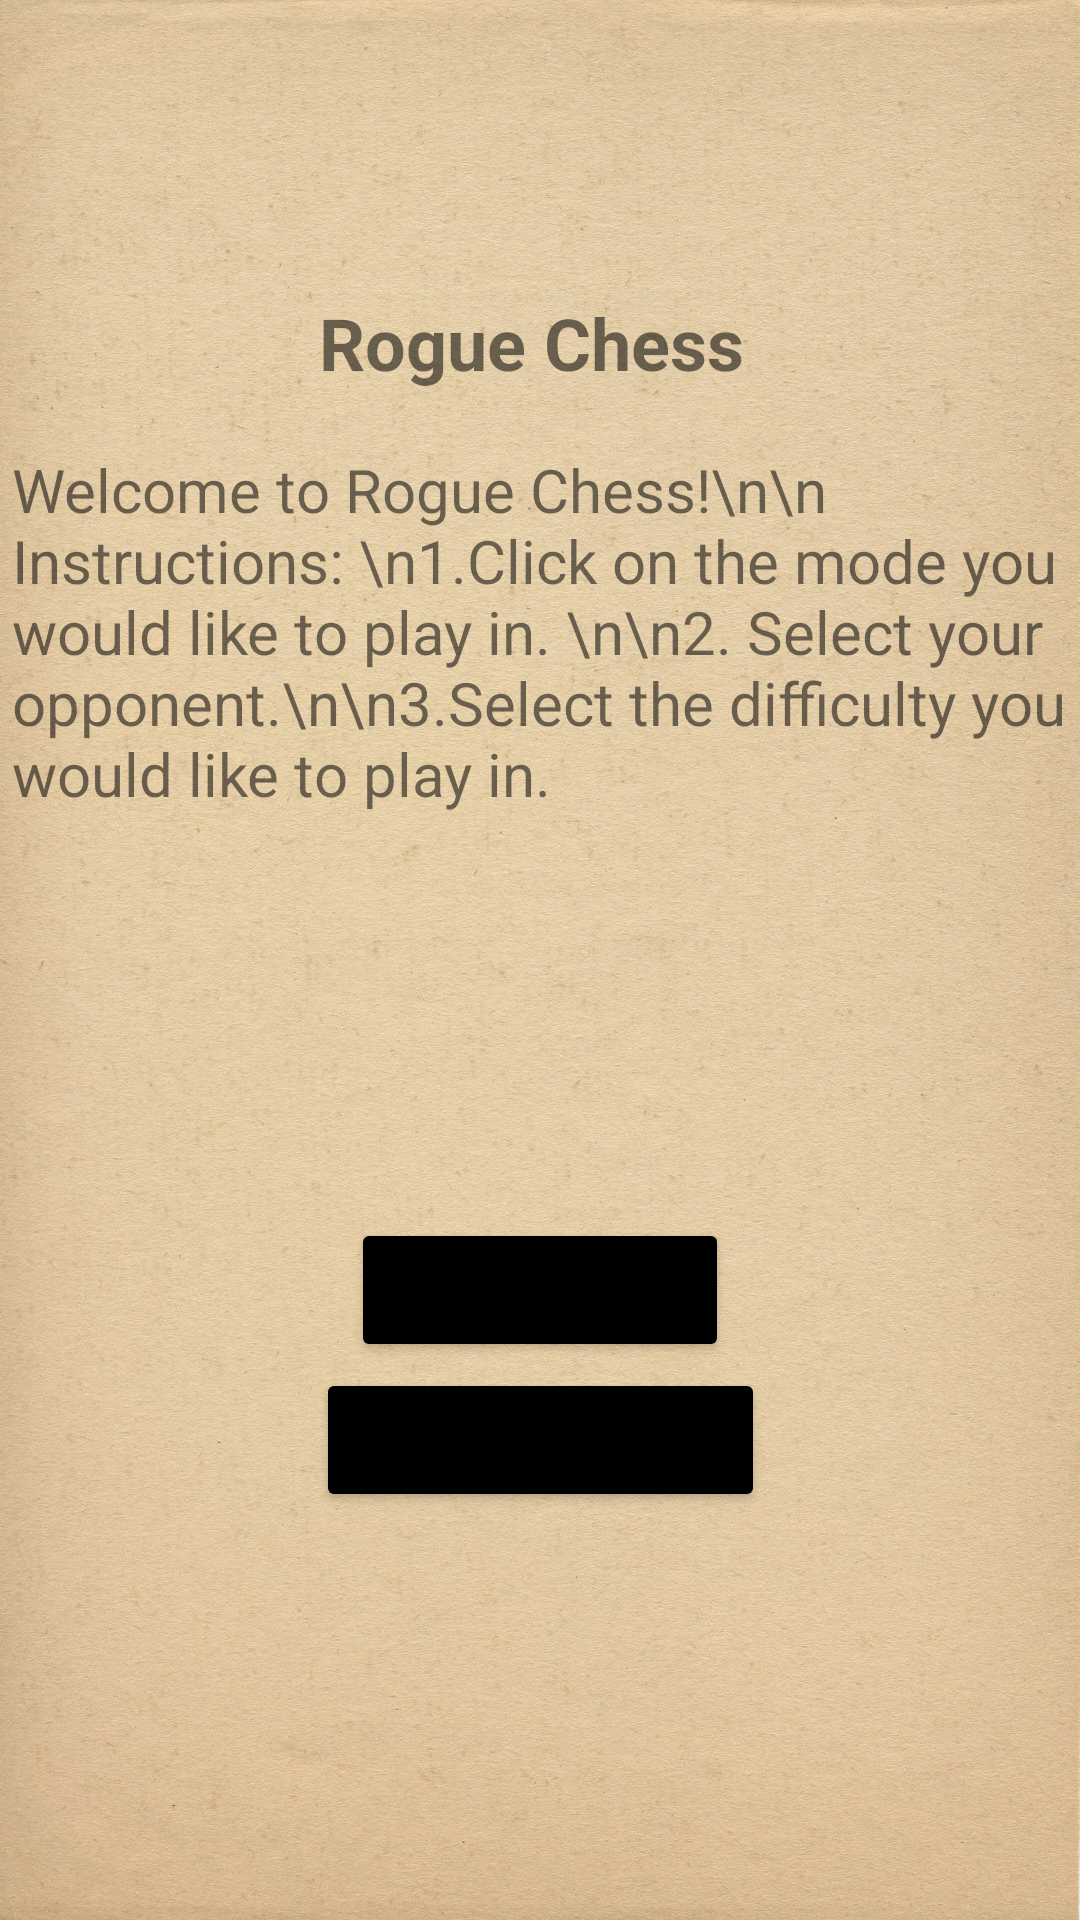

The Android layout XML behind this screen, and the referenced resources:
<!-- AndroidManifest.xml: application theme Theme.RogueChessCapstone -->
<!-- res/layout/activity_main.xml -->
<?xml version="1.0" encoding="utf-8"?>
<androidx.constraintlayout.widget.ConstraintLayout xmlns:android="http://schemas.android.com/apk/res/android"
    xmlns:app="http://schemas.android.com/apk/res-auto"
    xmlns:tools="http://schemas.android.com/tools"
    android:layout_width="match_parent"
    android:layout_height="match_parent"
    tools:context=".MainActivity">


    <ImageView
        android:id="@+id/imageView"
        android:layout_width="wrap_content"
        android:layout_height="wrap_content"
        android:scaleType="fitXY"
        app:layout_constraintBottom_toBottomOf="parent"
        app:layout_constraintEnd_toEndOf="parent"
        app:layout_constraintHorizontal_bias="0.0"
        app:layout_constraintStart_toStartOf="parent"
        app:layout_constraintTop_toTopOf="parent"
        app:layout_constraintVertical_bias="0.0"
        app:srcCompat="@drawable/beginning" />

    <TextView
        android:layout_width="wrap_content"
        android:layout_height="wrap_content"
        android:text="@string/rogue_chess"
        android:textSize="24sp"
        android:textStyle="bold"
        app:layout_constraintBottom_toBottomOf="parent"
        app:layout_constraintEnd_toEndOf="parent"
        app:layout_constraintHorizontal_bias="0.487"
        app:layout_constraintStart_toStartOf="parent"
        app:layout_constraintTop_toTopOf="parent"
        app:layout_constraintVertical_bias="0.161" />

    <TextView
        android:layout_width="355dp"
        android:layout_height="264dp"
        android:text="Welcome to Rogue Chess!\n\n Instructions: \n1.Click on the mode you would like to play in. \n\n2. Select your opponent.\n\n3.Select the difficulty you would like to play in."
        android:textSize="20sp"
        app:layout_constraintBottom_toBottomOf="parent"
        app:layout_constraintEnd_toEndOf="parent"
        app:layout_constraintHorizontal_bias="0.811"
        app:layout_constraintStart_toStartOf="parent"
        app:layout_constraintTop_toTopOf="parent"
        app:layout_constraintVertical_bias="0.398"
        tools:ignore="HardcodedText" />

    <Button
        android:id="@+id/button"
        android:layout_width="wrap_content"
        android:layout_height="wrap_content"
        android:backgroundTint="@color/black"
        android:text="Single Player"
        app:layout_constraintBottom_toBottomOf="parent"
        app:layout_constraintEnd_toEndOf="parent"
        app:layout_constraintStart_toStartOf="parent"
        app:layout_constraintTop_toTopOf="parent"
        app:layout_constraintVertical_bias="0.686" />

    <Button
        android:id="@+id/button2"
        android:layout_width="wrap_content"
        android:layout_height="wrap_content"
        android:backgroundTint="@color/black"
        android:text="Player Vs Player"
        app:layout_constraintBottom_toBottomOf="parent"
        app:layout_constraintEnd_toEndOf="parent"
        app:layout_constraintHorizontal_bias="0.501"
        app:layout_constraintStart_toStartOf="parent"
        app:layout_constraintTop_toTopOf="parent"
        app:layout_constraintVertical_bias="0.77" />

    
    


</androidx.constraintlayout.widget.ConstraintLayout>
<!-- resources referenced by this layout -->
<resources>
  <color name="black">#FF000000</color>
  <!-- drawable beginning: jpg bitmap (drawable-v24, 244996 bytes) -->
  <string name="rogue_chess">Rogue Chess</string>
  <style name="Theme.RogueChessCapstone" parent="Theme.MaterialComponents.DayNight.DarkActionBar">
          
          <item name="colorPrimary">@color/purple_500</item>
          <item name="colorPrimaryVariant">@color/purple_700</item>
          <item name="colorOnPrimary">@color/white</item>
          
          <item name="colorSecondary">@color/teal_200</item>
          <item name="colorSecondaryVariant">@color/teal_700</item>
          <item name="colorOnSecondary">@color/black</item>
          
          <item name="android:statusBarColor" tools:targetApi="l">?attr/colorPrimaryVariant</item>
          
      </style>
  <color name="purple_500">#FF6200EE</color>
  <color name="purple_700">#FF3700B3</color>
  <color name="white">#FFFFFFFF</color>
  <color name="teal_200">#FF03DAC5</color>
  <color name="teal_700">#FF018786</color>
</resources>
